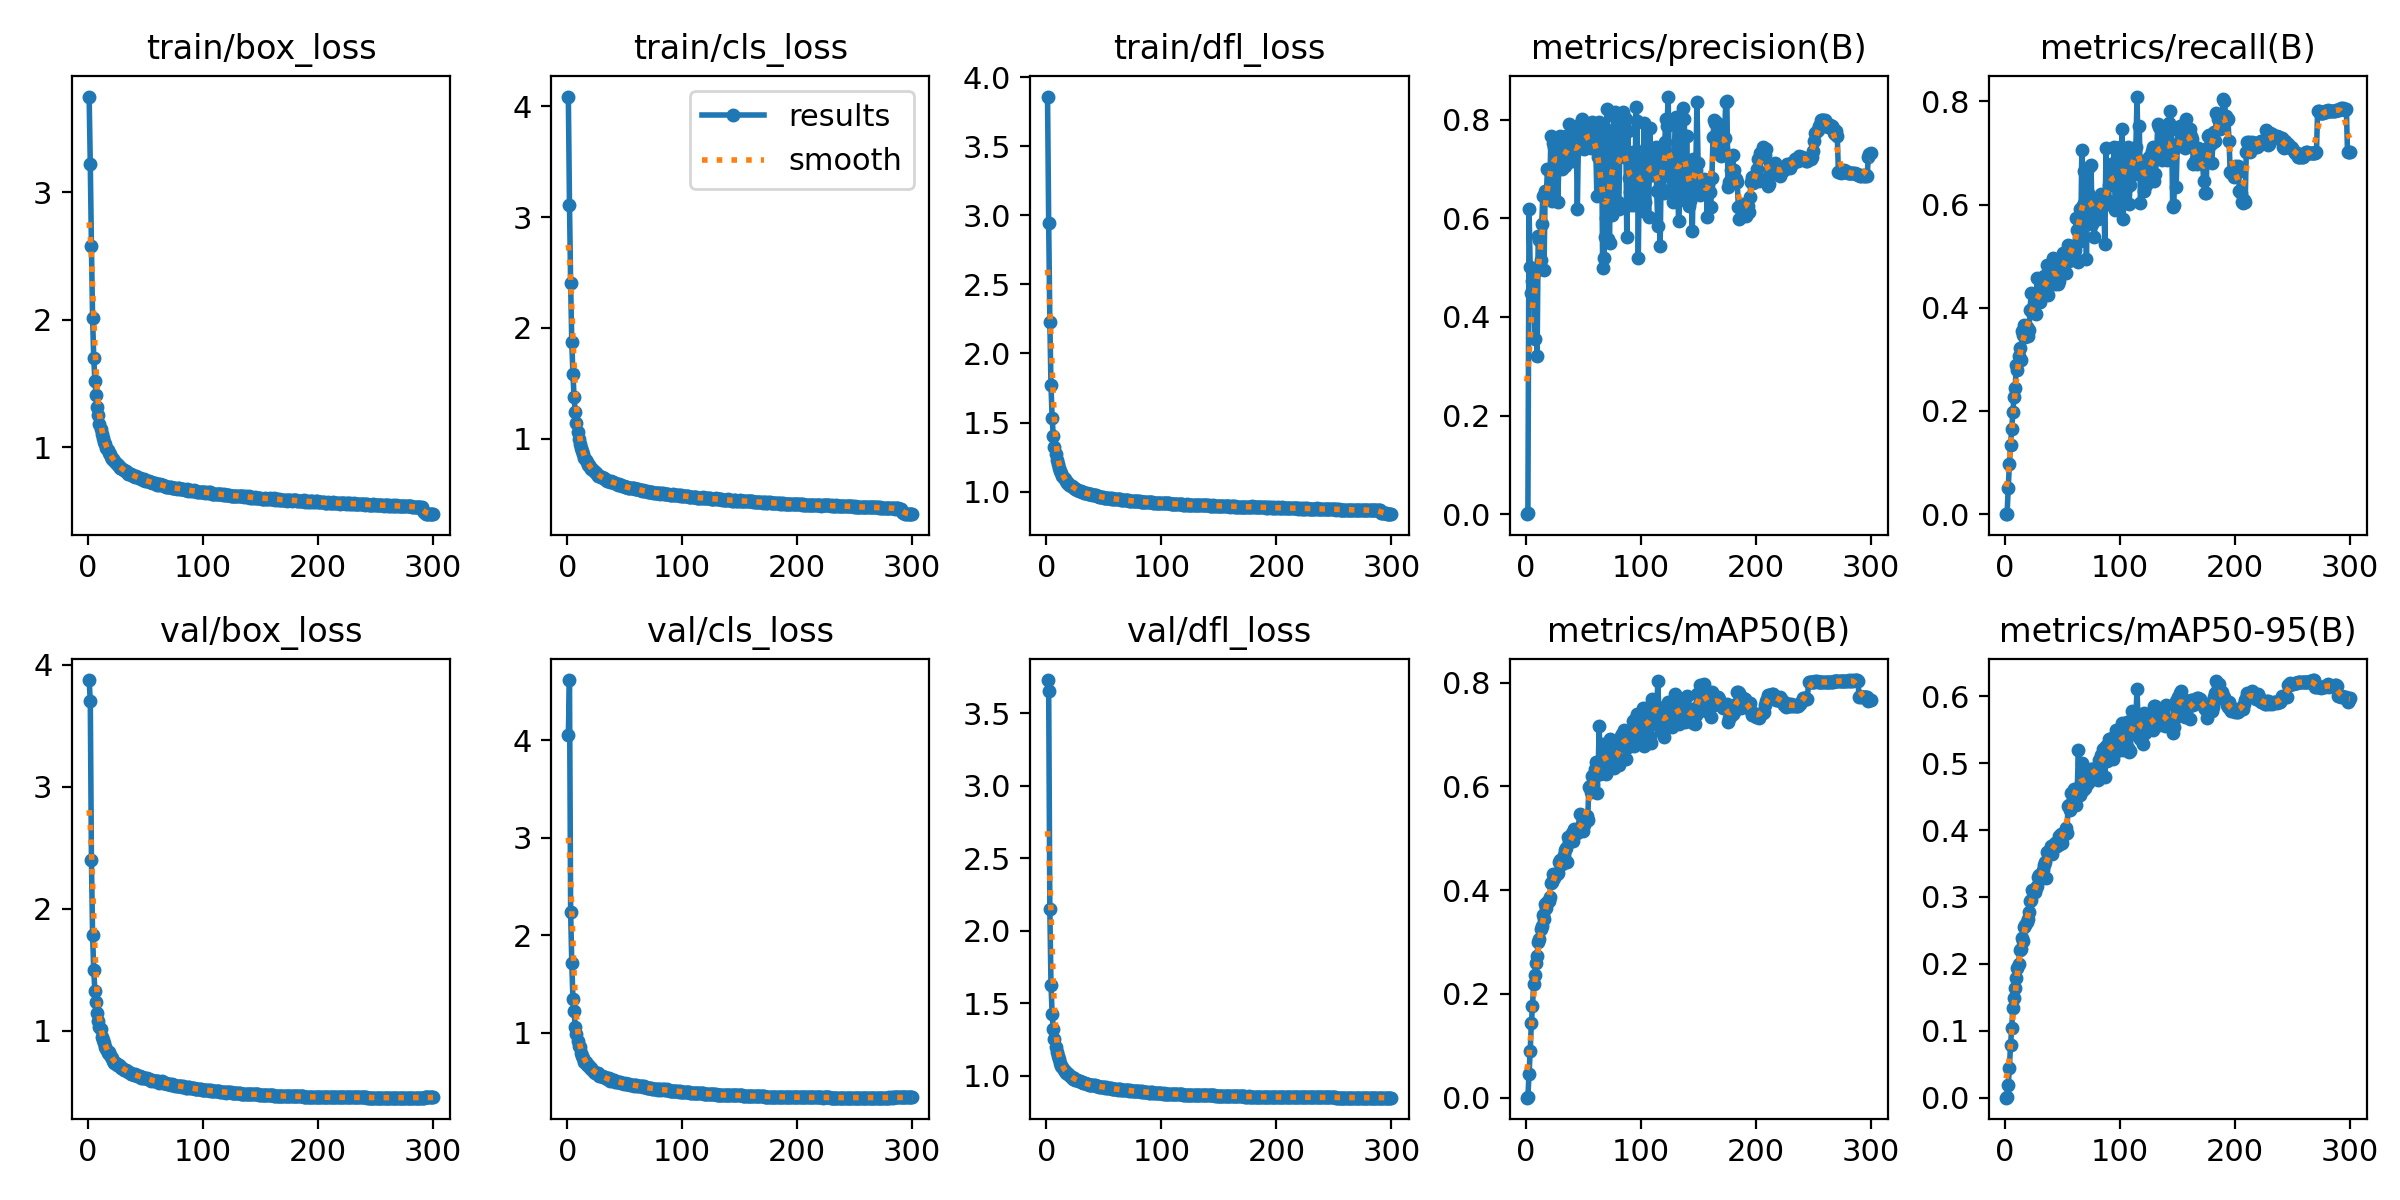

The data file committed next to this chart (first rows):
epoch, train/box_loss, train/cls_loss, train/dfl_loss, metrics/precision(B), metrics/recall(B), metrics/mAP50(B), metrics/mAP50-95(B), val/box_loss, val/cls_loss, val/dfl_loss, lr/pg0, lr/pg1, lr/pg2
1, 3.753, 4.088, 3.859, 0, 0, 0, 0, 3.874, 4.052, 3.729, 0.0705, 0.003278, 0.003278
2, 3.22, 3.111, 2.941, 0.00289, 0.00052, 0.00146, 0.00057, 3.703, 4.616, 3.652, 0.04048, 0.006589, 0.006589
3, 2.576, 2.401, 2.23, 0.6191, 0.05157, 0.04574, 0.0186, 2.397, 2.239, 2.147, 0.01043, 0.009879, 0.009879
4, 2.017, 1.87, 1.77, 0.5014, 0.09657, 0.08942, 0.0447, 1.782, 1.714, 1.629, 0.009901, 0.009901, 0.009901
5, 1.702, 1.581, 1.531, 0.4494, 0.1333, 0.1433, 0.07805, 1.496, 1.349, 1.424, 0.009868, 0.009868, 0.009868
6, 1.523, 1.374, 1.404, 0.4737, 0.1648, 0.1757, 0.1038, 1.326, 1.221, 1.323, 0.009835, 0.009835, 0.009835
7, 1.409, 1.241, 1.324, 0.4896, 0.1982, 0.2195, 0.1334, 1.233, 1.06, 1.253, 0.009802, 0.009802, 0.009802
8, 1.317, 1.141, 1.27, 0.3552, 0.2274, 0.2362, 0.1487, 1.142, 0.9849, 1.198, 0.009769, 0.009769, 0.009769
9, 1.257, 1.064, 1.229, 0.496, 0.2441, 0.26, 0.1633, 1.077, 0.9221, 1.16, 0.009736, 0.009736, 0.009736
10, 1.185, 0.9986, 1.198, 0.3218, 0.2883, 0.2737, 0.1787, 1.032, 0.8656, 1.135, 0.009703, 0.009703, 0.009703
11, 1.148, 0.9555, 1.174, 0.565, 0.2802, 0.3004, 0.194, 1.016, 0.8537, 1.118, 0.00967, 0.00967, 0.00967
12, 1.108, 0.914, 1.148, 0.5567, 0.3071, 0.3055, 0.1993, 0.9506, 0.7926, 1.087, 0.009637, 0.009637, 0.009637
13, 1.072, 0.884, 1.133, 0.5149, 0.3211, 0.3252, 0.2209, 0.9211, 0.7661, 1.068, 0.009604, 0.009604, 0.009604
14, 1.04, 0.857, 1.113, 0.5878, 0.2985, 0.3303, 0.2225, 0.9002, 0.7478, 1.061, 0.009571, 0.009571, 0.009571
15, 1.025, 0.829, 1.101, 0.6452, 0.3552, 0.3516, 0.2389, 0.8628, 0.7068, 1.04, 0.009538, 0.009538, 0.009538
16, 0.9938, 0.8047, 1.088, 0.496, 0.3478, 0.3446, 0.2348, 0.8467, 0.7026, 1.033, 0.009505, 0.009505, 0.009505
17, 0.9807, 0.7857, 1.076, 0.6548, 0.3667, 0.3725, 0.2545, 0.8188, 0.6734, 1.02, 0.009472, 0.009472, 0.009472
18, 0.9569, 0.7651, 1.065, 0.6456, 0.3426, 0.366, 0.2579, 0.8274, 0.6731, 1.021, 0.009439, 0.009439, 0.009439
19, 0.9474, 0.7607, 1.064, 0.6995, 0.3634, 0.378, 0.2621, 0.8037, 0.6596, 1.012, 0.009406, 0.009406, 0.009406
20, 0.9278, 0.7394, 1.051, 0.6983, 0.345, 0.3794, 0.2664, 0.7873, 0.6427, 1.002, 0.009373, 0.009373, 0.009373
21, 0.9123, 0.7278, 1.044, 0.6553, 0.3562, 0.3872, 0.2782, 0.775, 0.644, 0.9936, 0.00934, 0.00934, 0.00934
22, 0.9114, 0.7224, 1.039, 0.7665, 0.396, 0.4145, 0.2937, 0.7521, 0.6204, 0.9883, 0.009307, 0.009307, 0.009307
23, 0.8901, 0.7051, 1.033, 0.6353, 0.4296, 0.4157, 0.2962, 0.7393, 0.5981, 0.9791, 0.009274, 0.009274, 0.009274
24, 0.8772, 0.6958, 1.026, 0.7522, 0.3927, 0.4317, 0.3103, 0.7366, 0.5915, 0.981, 0.009241, 0.009241, 0.009241
25, 0.8692, 0.6912, 1.021, 0.7438, 0.4047, 0.4231, 0.3096, 0.7215, 0.5903, 0.9708, 0.009208, 0.009208, 0.009208
26, 0.8608, 0.6789, 1.019, 0.7424, 0.4108, 0.4316, 0.308, 0.718, 0.5872, 0.9702, 0.009175, 0.009175, 0.009175
27, 0.8506, 0.6659, 1.009, 0.7635, 0.3875, 0.4318, 0.3127, 0.7194, 0.5876, 0.9699, 0.009142, 0.009142, 0.009142
28, 0.8406, 0.6611, 1.007, 0.6339, 0.4584, 0.4327, 0.3166, 0.707, 0.5643, 0.9634, 0.009109, 0.009109, 0.009109
29, 0.836, 0.6558, 1.004, 0.7151, 0.4154, 0.4543, 0.3305, 0.6982, 0.563, 0.96, 0.009076, 0.009076, 0.009076
30, 0.8334, 0.6507, 1.002, 0.7672, 0.4113, 0.4574, 0.3326, 0.6907, 0.5593, 0.9555, 0.009043, 0.009043, 0.009043
31, 0.8199, 0.6472, 0.997, 0.7091, 0.4119, 0.4508, 0.3326, 0.6802, 0.5492, 0.9541, 0.00901, 0.00901, 0.00901
32, 0.8179, 0.6423, 0.9968, 0.6993, 0.4425, 0.4511, 0.3317, 0.6785, 0.5445, 0.9474, 0.008977, 0.008977, 0.008977
33, 0.8111, 0.6333, 0.9932, 0.7358, 0.4409, 0.4672, 0.3404, 0.6807, 0.5456, 0.9518, 0.008944, 0.008944, 0.008944
34, 0.8106, 0.6307, 0.988, 0.7053, 0.4616, 0.4771, 0.3477, 0.6706, 0.5355, 0.9489, 0.008911, 0.008911, 0.008911
35, 0.7944, 0.6208, 0.9871, 0.7673, 0.4371, 0.4817, 0.3526, 0.664, 0.5266, 0.9422, 0.008878, 0.008878, 0.008878
36, 0.7928, 0.6147, 0.9813, 0.7117, 0.4274, 0.4547, 0.328, 0.6646, 0.5381, 0.9446, 0.008845, 0.008845, 0.008845
37, 0.7913, 0.6103, 0.9812, 0.7268, 0.4836, 0.5024, 0.367, 0.6447, 0.5111, 0.9356, 0.008812, 0.008812, 0.008812
38, 0.7874, 0.6132, 0.982, 0.7906, 0.4248, 0.4922, 0.3667, 0.6488, 0.5154, 0.9361, 0.008779, 0.008779, 0.008779
39, 0.7791, 0.609, 0.9816, 0.7535, 0.4619, 0.4949, 0.3675, 0.6432, 0.5144, 0.9361, 0.008746, 0.008746, 0.008746
40, 0.7761, 0.6064, 0.9787, 0.7723, 0.4667, 0.5103, 0.3758, 0.6396, 0.5137, 0.9343, 0.008713, 0.008713, 0.008713
41, 0.7698, 0.5997, 0.9745, 0.7167, 0.474, 0.4949, 0.364, 0.6414, 0.5166, 0.937, 0.00868, 0.00868, 0.00868
42, 0.7723, 0.5973, 0.9757, 0.7314, 0.4968, 0.518, 0.375, 0.633, 0.501, 0.932, 0.008647, 0.008647, 0.008647
43, 0.7662, 0.5915, 0.9743, 0.764, 0.4786, 0.5115, 0.3747, 0.6301, 0.4977, 0.9285, 0.008614, 0.008614, 0.008614
44, 0.757, 0.5854, 0.9684, 0.7752, 0.4454, 0.5127, 0.3809, 0.6306, 0.5003, 0.9301, 0.008581, 0.008581, 0.008581
45, 0.7602, 0.5888, 0.9687, 0.6199, 0.4643, 0.5104, 0.3769, 0.6312, 0.5018, 0.93, 0.008548, 0.008548, 0.008548
46, 0.7532, 0.5826, 0.9649, 0.7697, 0.4463, 0.5171, 0.3831, 0.6145, 0.4969, 0.9222, 0.008515, 0.008515, 0.008515
47, 0.7513, 0.5778, 0.9622, 0.7915, 0.4528, 0.5466, 0.3916, 0.6195, 0.4927, 0.9228, 0.008482, 0.008482, 0.008482
48, 0.7467, 0.5752, 0.963, 0.7459, 0.4775, 0.5206, 0.3796, 0.6166, 0.488, 0.9231, 0.008449, 0.008449, 0.008449
49, 0.7491, 0.5719, 0.9632, 0.8015, 0.4686, 0.5276, 0.3938, 0.6096, 0.4804, 0.9204, 0.008416, 0.008416, 0.008416
50, 0.7358, 0.5617, 0.9575, 0.7543, 0.4778, 0.5131, 0.38, 0.6116, 0.4867, 0.9223, 0.008383, 0.008383, 0.008383
51, 0.7387, 0.5662, 0.9575, 0.7401, 0.5056, 0.5256, 0.3929, 0.6085, 0.4814, 0.9178, 0.00835, 0.00835, 0.00835
52, 0.7345, 0.5663, 0.9564, 0.7432, 0.488, 0.5335, 0.3937, 0.6074, 0.4783, 0.9204, 0.008317, 0.008317, 0.008317
53, 0.7332, 0.5573, 0.9545, 0.7846, 0.4666, 0.5424, 0.4032, 0.603, 0.4763, 0.9173, 0.008284, 0.008284, 0.008284
54, 0.7288, 0.5567, 0.9551, 0.7617, 0.4963, 0.5359, 0.3963, 0.5975, 0.4748, 0.914, 0.008251, 0.008251, 0.008251
55, 0.726, 0.5525, 0.953, 0.7716, 0.5213, 0.5982, 0.4367, 0.5905, 0.47, 0.9114, 0.008218, 0.008218, 0.008218
56, 0.7203, 0.5514, 0.9501, 0.7756, 0.4906, 0.6014, 0.4372, 0.5966, 0.4702, 0.9126, 0.008185, 0.008185, 0.008185
57, 0.721, 0.5515, 0.9534, 0.7422, 0.5196, 0.5884, 0.4295, 0.5893, 0.4679, 0.9109, 0.008152, 0.008152, 0.008152
58, 0.722, 0.553, 0.95, 0.7954, 0.506, 0.6202, 0.4559, 0.5891, 0.4614, 0.9109, 0.008119, 0.008119, 0.008119
59, 0.7161, 0.5448, 0.9475, 0.7941, 0.5073, 0.6028, 0.4468, 0.5869, 0.4624, 0.907, 0.008086, 0.008086, 0.008086
60, 0.708, 0.5436, 0.946, 0.7791, 0.5104, 0.6339, 0.461, 0.5873, 0.4643, 0.9087, 0.008053, 0.008053, 0.008053
... 240 more rows
